Run: headless pygame with SDL's dummy video driver; simulated clock (each Clock.tick advances the game by its frame time, no real sleeping); random seed 0; keys injected as events and as key.get_pressed() state; no mouse input.
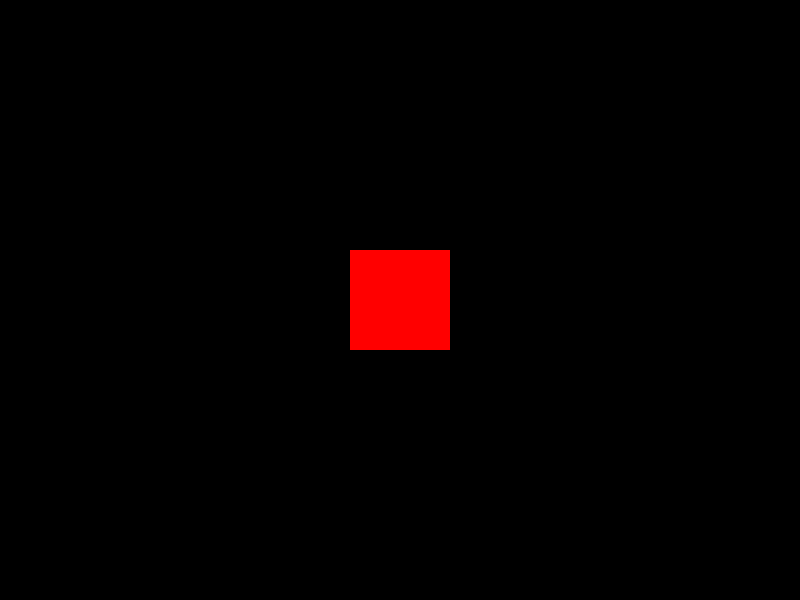
Frame 1 of 2 · flips 1–60 · no input
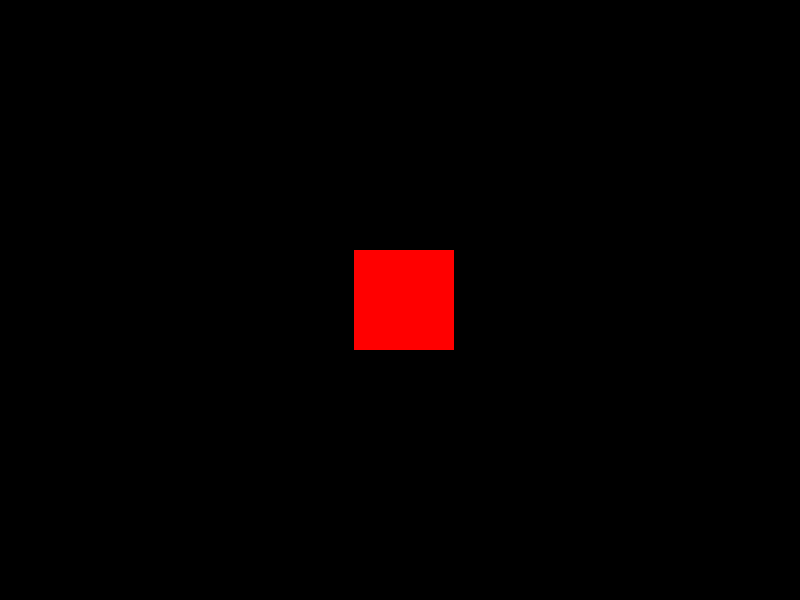
Frame 2 of 2 · flips 61–180 · tapped SPACE, RETURN · held RIGHT (→), D

The pygame program that drew these frames:

# Usando a biblioteca Pygame, escreva um programa
# que possui uma função que desenha um quadrado
# vermelho de 100 px de lado no centro da tela.
# O quadrado deve ser capaz de se movimentar
# vertical e horizontalmente através de teclas
# do computador. Pode ser ‘a’,’s’,’d’,’w’ ou as
# setas do teclado. (código e printscreen)

import pygame

white = (255, 255, 255)
black = (0, 0, 0)
red = (255, 0, 0)
green = (0, 255, 0)
blue = (0, 0, 255)
position = (800, 600)


def desenha_quadrado(lado):
    pygame.init()

    gameDisplay = pygame.display.set_mode(position)
    gameDisplay.fill(black)

    pygame.draw.rect(gameDisplay, red, (position[0]/2 - lado/2, position[1]/2 - lado/2, lado, lado))

    # Controle de eventos no teclado.

    fim = False
    contadorLeft = 0
    contadorRight = 0
    contadorUp = 0
    contadorDown = 0

    pos_x = position[0] / 2
    pos_y = position[1] / 2

    while not fim:
        for event in pygame.event.get():
            if event.type == pygame.QUIT:
                pygame.quit()
                fim = True
                quit()

            if event.type == pygame.KEYDOWN:
                if event.key == pygame.K_LEFT or event.key == ord('a'):
                    #codificar movimentacao
                    contadorLeft -= 2
                    gameDisplay.fill(black)
                    pygame.draw.rect(gameDisplay, red, (position[0]/2 - lado/2 + contadorLeft, position[1]/2 - lado/2, lado, lado))
                #     FUNCIONANDO
                if event.key == pygame.K_RIGHT or event.key == ord('d'):
                    # codificar movimentacao
                    contadorRight += 2
                    gameDisplay.fill(black)
                    pygame.draw.rect(gameDisplay, red, (position[0] / 2 - lado / 2 + contadorRight, position[1] / 2 - lado / 2, lado, lado))
                if event.key == pygame.K_UP or event.key == ord('w'):
                    # codificar movimentacao
                    contadorUp -= 2
                    gameDisplay.fill(black)
                    pygame.draw.rect(gameDisplay, red, (position[0] / 2 - lado / 2, position[1] / 2 - lado / 2 + contadorUp, lado, lado))
                if event.key == pygame.K_DOWN or event.key == ord('s'):
                    # codificar movimentacao
                    contadorUp += 2
                    gameDisplay.fill(black)
                    pygame.draw.rect(gameDisplay, red, (position[0] / 2 - lado / 2, position[1] / 2 - lado / 2 + contadorDown, lado, lado))

            if event.type == pygame.KEYUP:
                if event.key == pygame.K_LEFT or event.key == ord('a'):
                    return "stop"
                if event.key == pygame.K_RIGHT or event.key == ord('d'):
                    return "stop"
                if event.key == ord('q'):
                    pygame.quit()
                    fim = True

        pygame.display.update()

desenha_quadrado(100)
